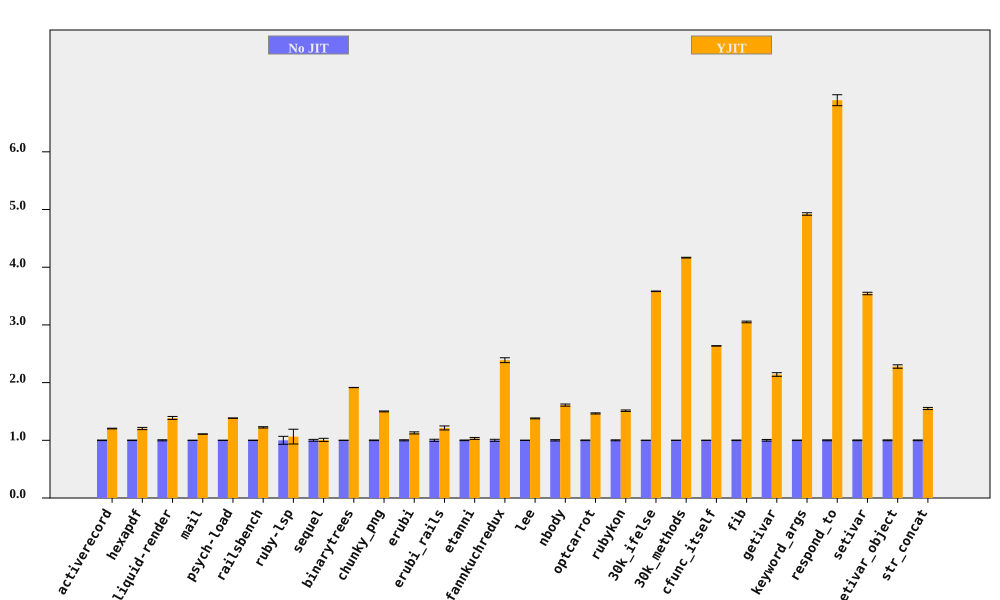

Data behind this chart, as committed beside it:
bench, No JIT (ms), No JIT RSD, YJIT (ms), YJIT RSD, YJIT spd, YJIT spd RSD, % in YJIT
activerecord, 423.6, 0.4545, 351.9, 0.1882, 1.204, 0.492, 90.01
hexapdf, 8127, 0.4184, 6749, 1.542, 1.204, 1.597, 94.71
liquid-render, 546, 0.9226, 393.5, 1.61, 1.387, 1.856, 86.99
mail, 454.7, 0.1055, 410.2, 0.1467, 1.108, 0.1807, 97.25
psych-load, 7398, 0.1539, 5344, 0.0564, 1.384, 0.1639, 99.99
railsbench, 7446, 0.3315, 6081, 0.8628, 1.224, 0.9243, 90.68
ruby-lsp, 221, 6.89, 207.7, 9.854, 1.064, 12.02, 65.59
sequel, 400.3, 1.618, 397.3, 2.145, 1.007, 2.687, 79.25
binarytrees, 1008, 0.08493, 526.3, 0.08507, 1.915, 0.1202, 100
chunky_png, 2311, 0.5172, 1540, 0.07371, 1.5, 0.5224, 100
erubi, 648.5, 0.9297, 574.8, 1.311, 1.128, 1.607, 100
erubi_rails, 62.5, 1.83, 51.47, 2.189, 1.214, 2.853, 87.7
etanni, 919, 0.5309, 889.8, 1.541, 1.033, 1.63, 7.028
fannkuchredux, 5451, 1.764, 2283, 0.09217, 2.388, 1.766, 100
lee, 3145, 0.3183, 2279, 0.451, 1.38, 0.552, 99.97
nbody, 285, 1.144, 177, 0.0667, 1.61, 1.146, 100
optcarrot, 16225, 0.5314, 11067, 0.3875, 1.466, 0.6577, 96.81
rubykon, 31933, 0.8191, 21109, 0.2265, 1.513, 0.8498, 99.69
30k_ifelse, 6856, 0.07222, 1914, 0.1179, 3.582, 0.1383, 100
30k_methods, 16425, 0.1171, 3943, 0.09946, 4.166, 0.1536, 100
cfunc_itself, 270.4, 0.09064, 102.6, 0.03237, 2.636, 0.09625, 100
fib, 556.2, 0.4687, 182.3, 0.006194, 3.051, 0.4688, 100
getivar, 230, 1.47, 107.5, 0.006849, 2.14, 1.47, 100
keyword_args, 712.9, 0.4388, 144.8, 0.00793, 4.922, 0.4389, 100
respond_to, 690.1, 0.7742, 100.1, 1.137, 6.895, 1.376, 100
setivar, 177.4, 0.6009, 50.04, 0.03193, 3.544, 0.6018, 100
setivar_object, 290.5, 0.7152, 127.5, 1.078, 2.279, 1.293, 100
str_concat, 165, 0.622, 106.3, 1.017, 1.551, 1.192, 99.98
